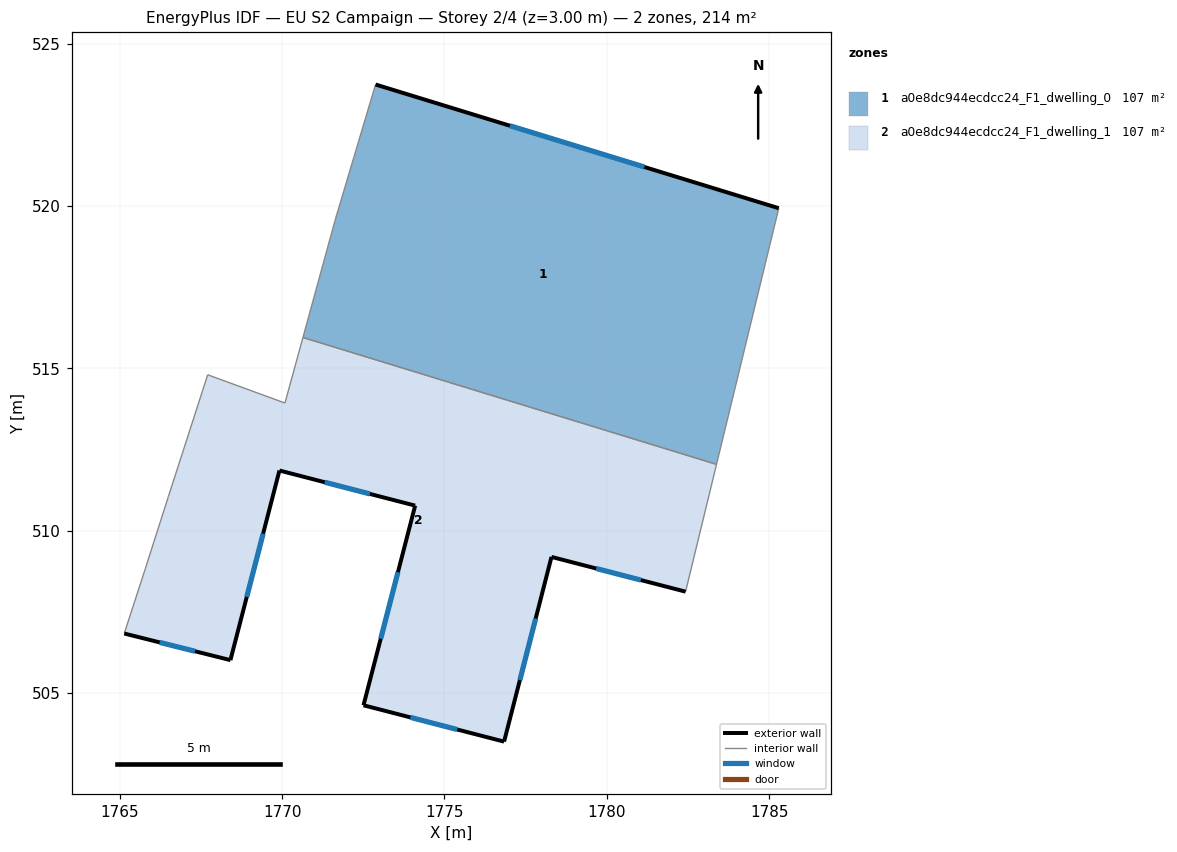
=== STOREY PLAN SPEC (per zone: floor XY polygon, exterior-wall plan segments, windows/doors) ===
zone 1: a0e8dc944ecdcc24_F1_dwelling_0  (106.8 m²)
  floor: (1785.30, 519.93) (1783.38, 512.05) (1770.64, 515.95) (1771.64, 519.58) (1772.88, 523.75)
  exterior wall: (1785.30, 519.93) – (1772.88, 523.75)  [13.0 m]
    window: (1781.16, 521.20) – (1777.02, 522.48)  [4.3 m²]
  interior walls: 4
zone 2: a0e8dc944ecdcc24_F1_dwelling_1  (106.8 m²)
  floor: (1783.38, 512.05) (1782.43, 508.12) (1778.30, 509.20) (1776.84, 503.51) (1772.51, 504.63) (1774.10, 510.78) (1769.92, 511.86) (1768.41, 506.02) (1765.14, 506.84) (1765.79, 508.84) (1766.50, 511.06) (1767.71, 514.80) (1770.09, 513.93) (1770.64, 515.95)
  exterior wall: (1772.51, 504.63) – (1776.84, 503.51)  [4.5 m]
    window: (1773.95, 504.25) – (1775.39, 503.88)  [1.5 m²]
  exterior wall: (1774.10, 510.78) – (1772.51, 504.63)  [6.4 m]
    window: (1773.57, 508.73) – (1773.04, 506.68)  [2.1 m²]
  exterior wall: (1769.92, 511.86) – (1774.10, 510.78)  [4.3 m]
    window: (1771.31, 511.50) – (1772.70, 511.14)  [1.4 m²]
  exterior wall: (1768.41, 506.02) – (1769.92, 511.86)  [6.0 m]
    window: (1768.91, 507.96) – (1769.41, 509.91)  [2.0 m²]
  exterior wall: (1765.14, 506.84) – (1768.41, 506.02)  [3.4 m]
    window: (1766.23, 506.56) – (1767.32, 506.29)  [1.1 m²]
  exterior wall: (1778.30, 509.20) – (1782.43, 508.12)  [4.3 m]
    window: (1779.67, 508.84) – (1781.05, 508.48)  [1.4 m²]
  exterior wall: (1776.84, 503.51) – (1778.30, 509.20)  [5.9 m]
    window: (1777.32, 505.40) – (1777.81, 507.30)  [2.0 m²]
  interior walls: 7

=== DERIVED (storey summary) ===
Building: EU S2 Campaign
Storey: 2 of 4  (floor level z = 3.00 m)
Storey gross floor area: 213.6 m²
Zones on this storey: 2
  - a0e8dc944ecdcc24_F1_dwelling_0: floor 106.8 m²; exterior wall 13.0 m (39.0 m²); 1 window(s) 4.3 m²; WWR 11.1%
  - a0e8dc944ecdcc24_F1_dwelling_1: floor 106.8 m²; exterior wall 34.7 m (104.1 m²); 7 window(s) 11.6 m²; WWR 11.1%
Zone adjacency (shared interzone walls):
  - a0e8dc944ecdcc24_F1_dwelling_0 ↔ a0e8dc944ecdcc24_F1_dwelling_1